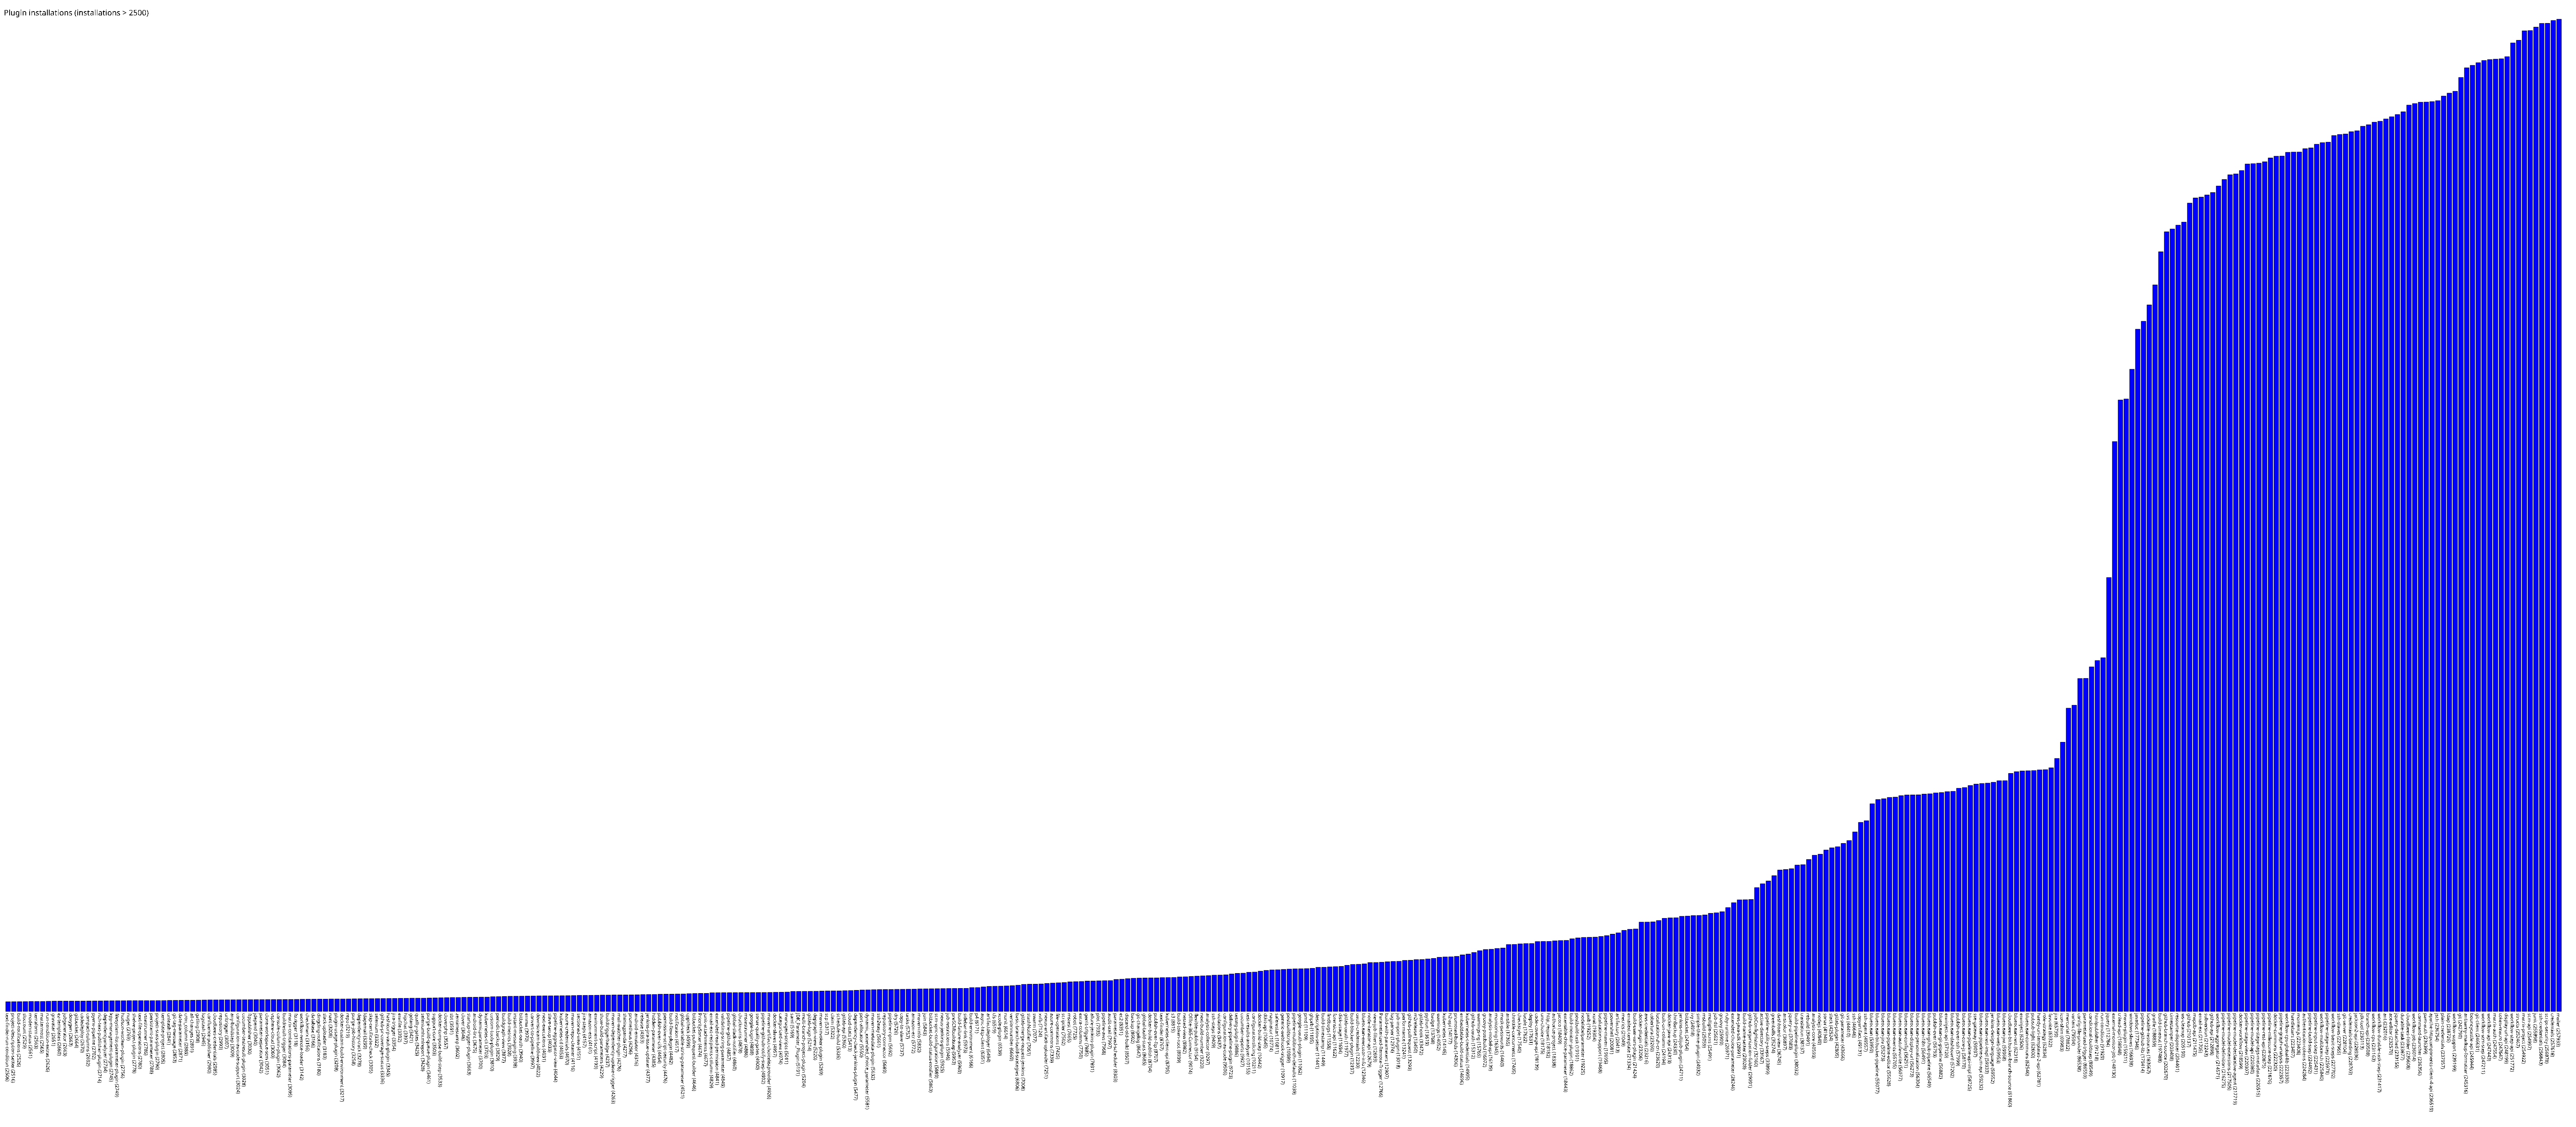

Values plotted in this chart, from the file beside it:
text-finder-run-condition, 2506
project-description-setter, 2516
build-notifications, 2526
sloccount, 2529
modernstatus, 2561
terraform, 2563
mattermost, 2565
run-condition-extras, 2626
gravatar, 2651
ez-templates, 2660
jobgenerator, 2663
doxygen, 2663
gitbucket, 2664
codedeploy, 2670
compact-columns, 2692
pyenv-pipeline, 2702
rich-text-publisher-plugin, 2714
dependencyanalyzer, 2734
kpp-management-plugin, 2745
filesystem-list-parameter-plugin, 2749
hudson-wsclean-plugin, 2756
nuget, 2769
shelve-project-plugin, 2778
text-file-operations, 2780
vstestrunner, 2786
persistent-parameter, 2788
project-stats-plugin, 2790
template-project, 2805
unleash, 2841
git-tag-message, 2853
date-parameter, 2871
cron_column, 2889
all-changes, 2891
gatling, 2908
logstash, 2945
confluence-publisher, 2980
cloudbees-credentials, 2985
repository, 2993
urltrigger, 3007
any-buildstep, 3009
configuration-as-code-support, 3024
cucumber-testresult-plugin, 3028
ftppublisher, 3030
jdepend, 3040
parameter-separator, 3042
clone-workspace-scm, 3051
vsphere-cloud, 3060
console-column-plugin, 3062
buildresult-trigger, 3084
matrix-combinations-parameter, 3095
fstrigger, 3118
workflow-remote-loader, 3142
checkmarx, 3156
database, 3166
dingding-notifications, 3180
slack-uploader, 3183
nant, 3208
plugin-usage-plugin, 3208
docker-custom-build-environment, 3217
repo, 3219
purge-job-history, 3258
... 382 more rows
